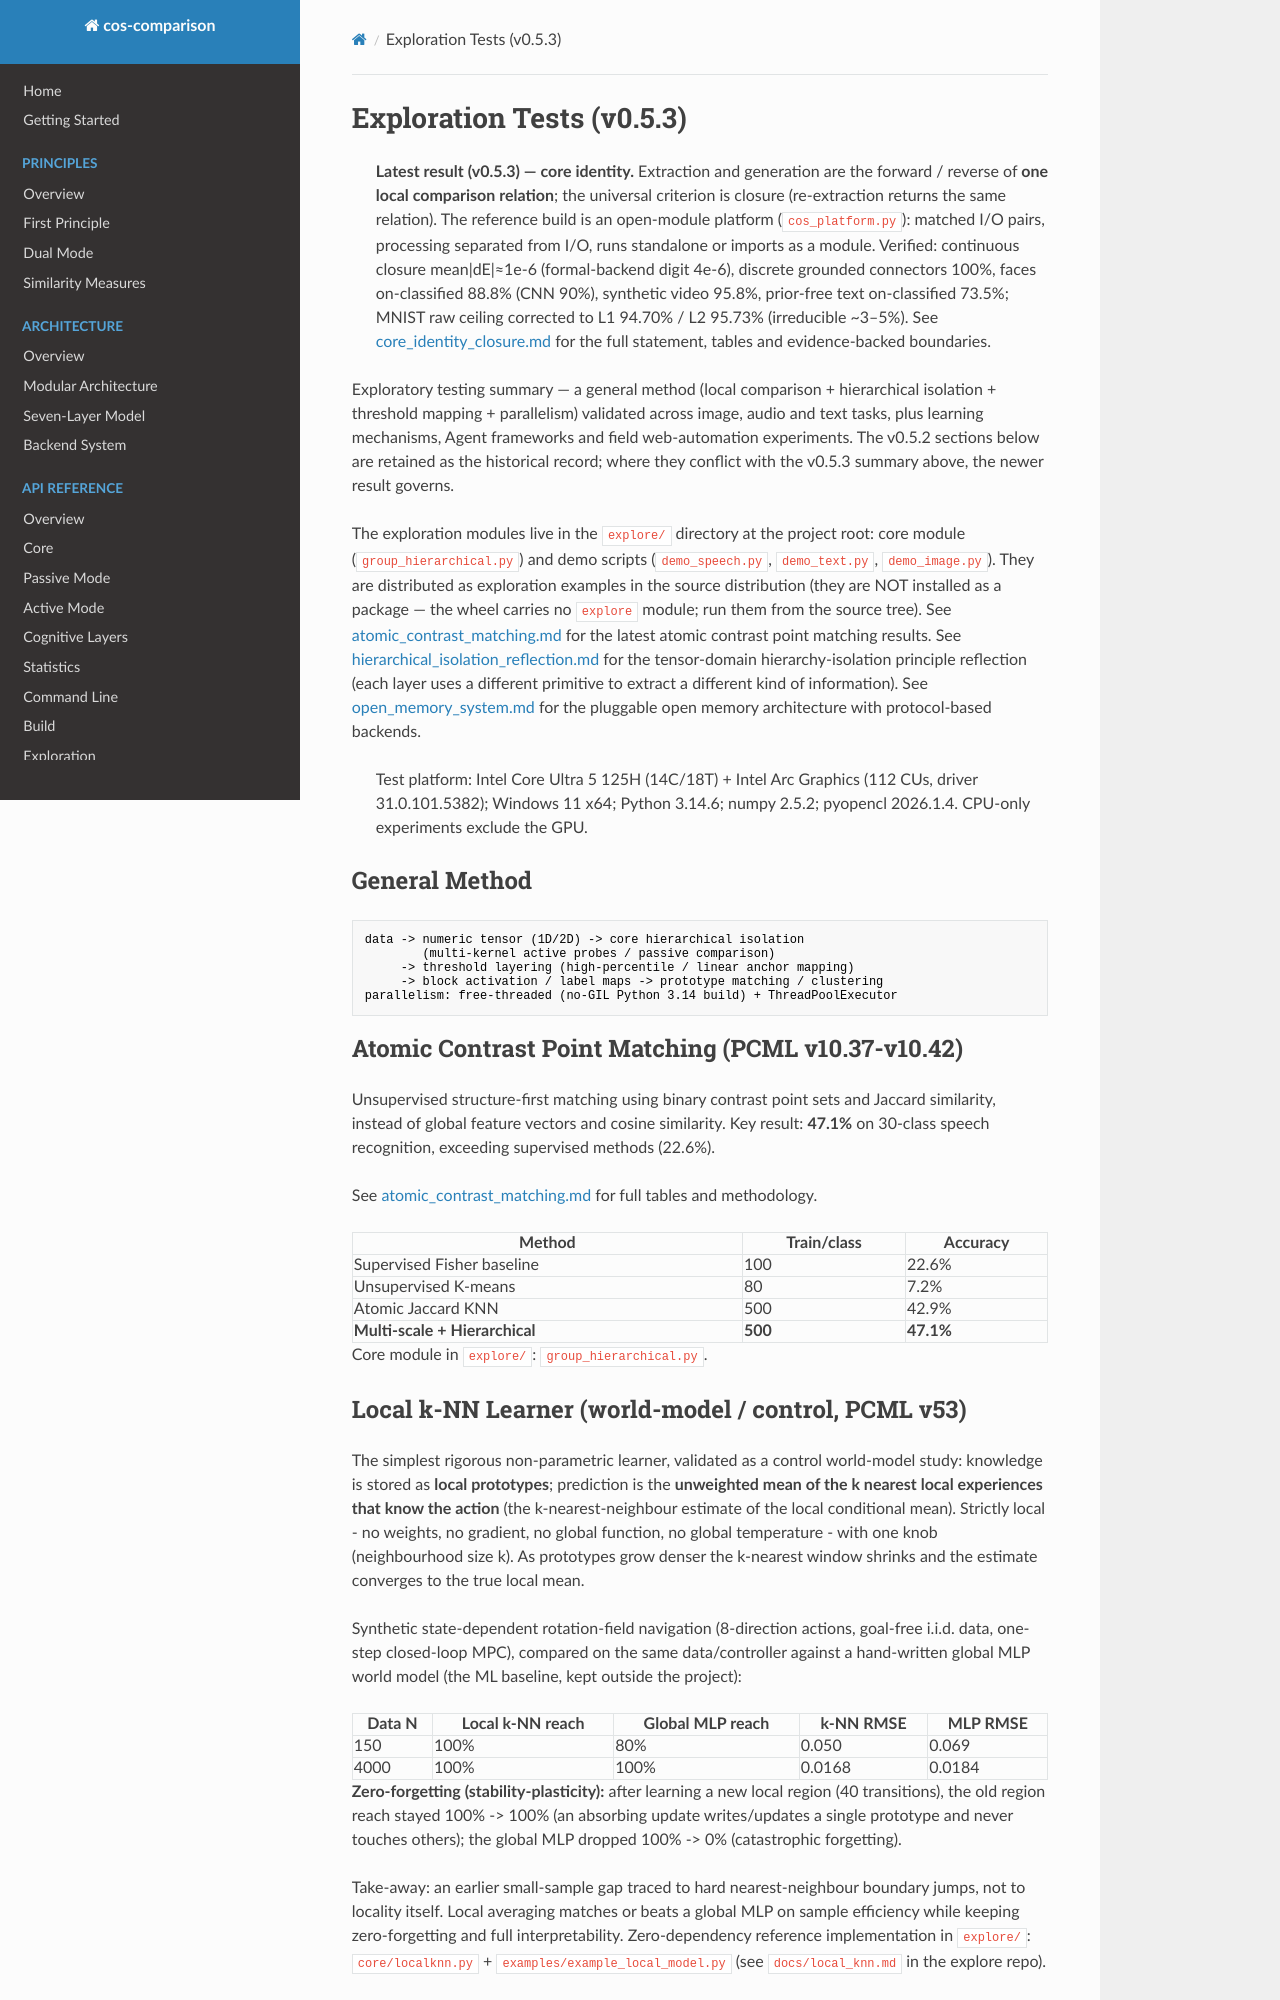

repository: LiJinxin-gx/cos-comparison · page: exploration/index.html · generator: mkdocs

# Exploration Tests (v0.5.3)

> **Latest result (v0.5.3) — core identity.** Extraction and generation are the
> forward / reverse of **one local comparison relation**; the universal criterion
> is closure (re-extraction returns the same relation). The reference build is an
> open-module platform (`cos_platform.py`): matched I/O pairs, processing
> separated from I/O, runs standalone or imports as a module. Verified:
> continuous closure mean|dE|≈1e-6 (formal-backend digit 4e-6), discrete grounded
> connectors 100%, faces on-classified 88.8% (CNN 90%), synthetic video 95.8%,
> prior-free text on-classified 73.5%; MNIST raw ceiling corrected to L1 94.70%
> / L2 95.73% (irreducible ~3–5%).
> See [core_identity_closure.md](core_identity_closure.md) for the full statement,
> tables and evidence-backed boundaries.

Exploratory testing summary — a general method (local comparison + hierarchical
isolation + threshold mapping + parallelism) validated across image, audio and
text tasks, plus learning mechanisms, Agent frameworks and field web-automation
experiments. The v0.5.2 sections below are retained as the historical record;
where they conflict with the v0.5.3 summary above, the newer result governs.

The exploration modules live in the `explore/` directory at the project root:
core module (`group_hierarchical.py`) and demo
scripts (`demo_speech.py`, `demo_text.py`, `demo_image.py`). They are
distributed as exploration examples in the source distribution (they are NOT
installed as a package — the wheel carries no `explore` module; run them from
the source tree). See [atomic_contrast_matching.md](atomic_contrast_matching.md)
for the latest atomic contrast point matching results.
See [hierarchical_isolation_reflection.md](hierarchical_isolation_reflection.md)
for the tensor-domain hierarchy-isolation principle reflection (each layer uses
a different primitive to extract a different kind of information).
See [open_memory_system.md](open_memory_system.md)
for the pluggable open memory architecture with protocol-based backends.

> Test platform: Intel Core Ultra 5 125H (14C/18T) + Intel Arc Graphics
> (112 CUs, driver 31.0.101.5382); Windows 11 x64; Python 3.14.6; numpy
> 2.5.2; pyopencl 2026.1.4.  CPU-only experiments exclude the GPU.

## General Method

```
data -> numeric tensor (1D/2D) -> core hierarchical isolation
        (multi-kernel active probes / passive comparison)
     -> threshold layering (high-percentile / linear anchor mapping)
     -> block activation / label maps -> prototype matching / clustering
parallelism: free-threaded (no-GIL Python 3.14 build) + ThreadPoolExecutor
```

## Atomic Contrast Point Matching (PCML v10.37-v10.42)

Unsupervised structure-first matching using binary contrast point sets and
Jaccard similarity, instead of global feature vectors and cosine similarity.
Key result: **47.1%** on 30-class speech recognition, exceeding supervised
methods (22.6%).

See [atomic_contrast_matching.md](atomic_contrast_matching.md) for full
tables and methodology.

| Method | Train/class | Accuracy |
|--------|------------|----------|
| Supervised Fisher baseline | 100 | 22.6% |
| Unsupervised K-means | 80 | 7.2% |
| Atomic Jaccard KNN | 500 | 42.9% |
| **Multi-scale + Hierarchical** | **500** | **47.1%** |

Core module in `explore/`: `group_hierarchical.py`.
